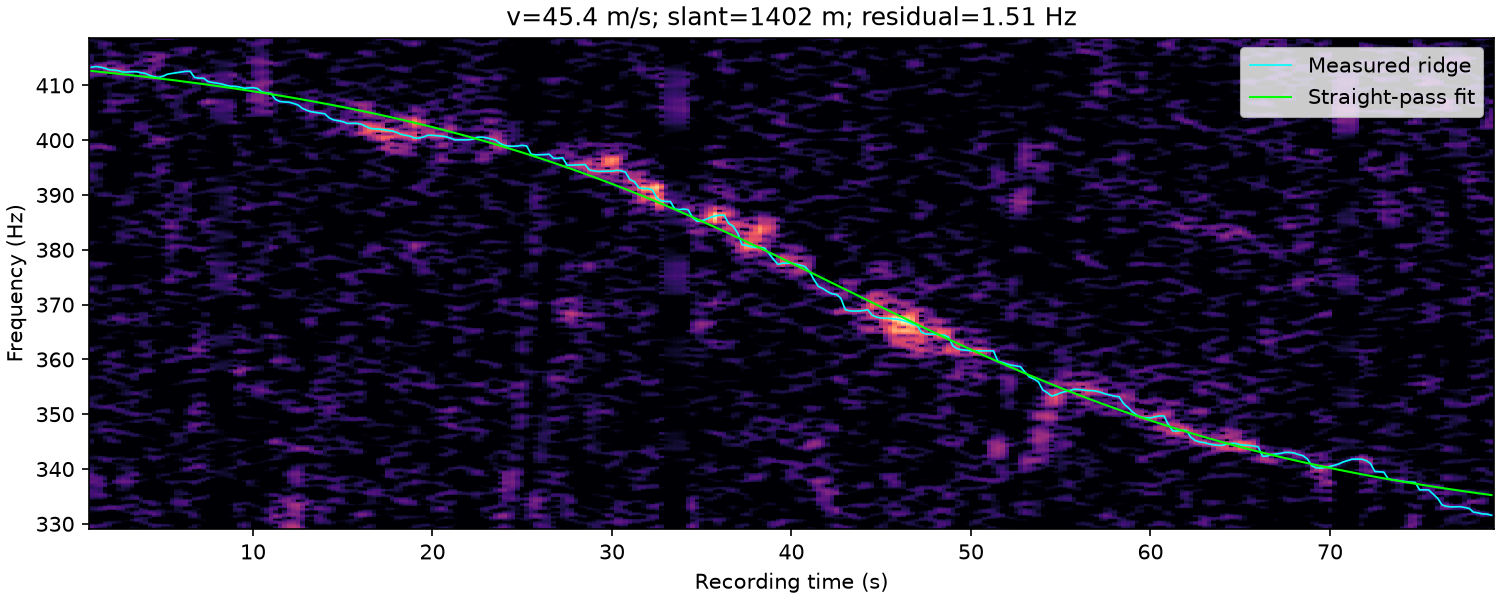

The table this chart was drawn from, first rows:
time_s, frequency_hz, weight
1.000000000000000000e+00, 4.133125000000000000e+02, 1.888957024906735338e+00
1.250000000000000000e+00, 4.134375000000000000e+02, 2.058250472736219638e+00
1.500000000000000000e+00, 4.133277660060211360e+02, 2.327978979082925282e+00
1.750000000000000000e+00, 4.131186689044852187e+02, 2.604642946591089192e+00
2.000000000000000000e+00, 4.128460185128833473e+02, 2.840568430628645835e+00
2.250000000000000000e+00, 4.127879227706445135e+02, 3.255450715240543413e+00
2.500000000000000000e+00, 4.126875000000000000e+02, 2.951747122348900465e+00
2.750000000000000000e+00, 4.124375000000000000e+02, 2.887719450723475134e+00
3.000000000000000000e+00, 4.124375000000000000e+02, 2.554013351019261524e+00
3.250000000000000000e+00, 4.124940560977366317e+02, 2.015912766602553585e+00
3.500000000000000000e+00, 4.125018117687653216e+02, 1.820175304557509310e+00
3.750000000000000000e+00, 4.123125000000000000e+02, 2.006473457467361943e+00
4.000000000000000000e+00, 4.121875000000000000e+02, 2.367391615158021878e+00
4.250000000000000000e+00, 4.118125000000000000e+02, 2.486663108324876248e+00
4.500000000000000000e+00, 4.115625000000000000e+02, 2.181462238981793256e+00
4.750000000000000000e+00, 4.114375000000000000e+02, 1.572734419126715411e+00
5.000000000000000000e+00, 4.116875000000000000e+02, 7.018888464556456430e-01
5.250000000000000000e+00, 4.120544831868151618e+02, 5.224054315983456265e-01
5.500000000000000000e+00, 4.121875000000000000e+02, 4.685201363860096446e-01
5.750000000000000000e+00, 4.123125000000000000e+02, 9.085588051428077350e-01
6.000000000000000000e+00, 4.124375000000000000e+02, 1.224949463086341783e+00
6.250000000000000000e+00, 4.125625000000000000e+02, 1.554894562235501043e+00
6.500000000000000000e+00, 4.125625000000000000e+02, 1.520535123853388626e+00
6.750000000000000000e+00, 4.114375000000000000e+02, 1.401603747195578453e+00
7.000000000000000000e+00, 4.113125000000000000e+02, 2.130181543797758703e+00
7.250000000000000000e+00, 4.113093871009562577e+02, 2.191903054045015953e+00
7.500000000000000000e+00, 4.106875000000000000e+02, 1.980276195800532379e+00
7.750000000000000000e+00, 4.105313323010046815e+02, 1.851471076392948500e+00
8.000000000000000000e+00, 4.104030752155560435e+02, 1.757095934647592061e+00
8.250000000000000000e+00, 4.102620401659557388e+02, 1.565187417517368340e+00
8.500000000000000000e+00, 4.100175960292934292e+02, 1.442625684356681370e+00
8.750000000000000000e+00, 4.098358886606953888e+02, 1.515384629212634060e+00
9.000000000000000000e+00, 4.098125000000000000e+02, 1.580018850899980176e+00
9.250000000000000000e+00, 4.096875000000000000e+02, 1.018406308686057526e+00
9.500000000000000000e+00, 4.094792666137831816e+02, 1.173353418156218186e+00
9.750000000000000000e+00, 4.095275458518013920e+02, 1.786345732348104454e+00
1.000000000000000000e+01, 4.095839247965370191e+02, 1.997292423842558673e+00
1.025000000000000000e+01, 4.094375000000000000e+02, 1.930261726204903550e+00
1.050000000000000000e+01, 4.088125000000000000e+02, 2.214587233846420311e+00
1.075000000000000000e+01, 4.086204057539588348e+02, 2.164101449204012706e+00
1.100000000000000000e+01, 4.085625000000000000e+02, 2.007584540873794232e+00
1.125000000000000000e+01, 4.074339662689152988e+02, 1.255723818632827449e+00
1.150000000000000000e+01, 4.070625000000000000e+02, 1.434535022854833031e+00
1.175000000000000000e+01, 4.069792457171280944e+02, 1.162497036496117353e+00
1.200000000000000000e+01, 4.069375000000000000e+02, 1.212829242233368632e+00
1.225000000000000000e+01, 4.067152310968228903e+02, 1.276049949096570879e+00
1.250000000000000000e+01, 4.064375000000000000e+02, 1.376579603023883491e+00
1.275000000000000000e+01, 4.058125000000000000e+02, 1.558908846091004552e+00
1.300000000000000000e+01, 4.054505046647398103e+02, 2.066609663008026843e+00
1.325000000000000000e+01, 4.051875000000000000e+02, 2.169390866343269497e+00
1.350000000000000000e+01, 4.050625000000000000e+02, 2.219646408114853475e+00
1.375000000000000000e+01, 4.049416889908341659e+02, 2.039117379949244135e+00
1.400000000000000000e+01, 4.048125000000000000e+02, 1.411807997257478631e+00
1.425000000000000000e+01, 4.040625000000000000e+02, 1.195098204774092787e+00
1.450000000000000000e+01, 4.036958825878445509e+02, 1.583147819664460165e+00
1.475000000000000000e+01, 4.035590835547432675e+02, 2.105230405419991069e+00
1.500000000000000000e+01, 4.033934810513184743e+02, 2.280391601829565129e+00
1.525000000000000000e+01, 4.030625000000000000e+02, 2.304860192244316597e+00
1.550000000000000000e+01, 4.030625000000000000e+02, 2.554272400314152147e+00
1.575000000000000000e+01, 4.030777922594502911e+02, 2.748621450805359245e+00
... 253 more rows
